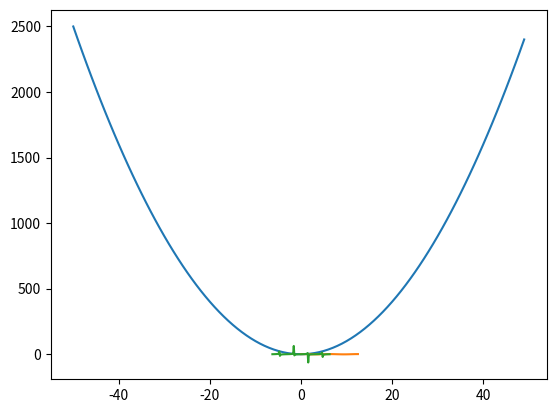

Python code for this plot:
import matplotlib.pyplot as plt
import numpy as np

# Y = X^2
x = range(-50, 50)
y = [i * i for i in x]
plt.plot(x, y)
plt.show()

# Y = COS(X)
x = np.arange(0, 4 * np.pi, 0.1)
y = np.cos(x)
plt.plot(x, y)
plt.show()

# Y = TAN(X)
x = np.linspace(-2 * np.pi, 2 * np.pi, 100)
y = np.tan(x)
plt.plot(x, y)
plt.show()
